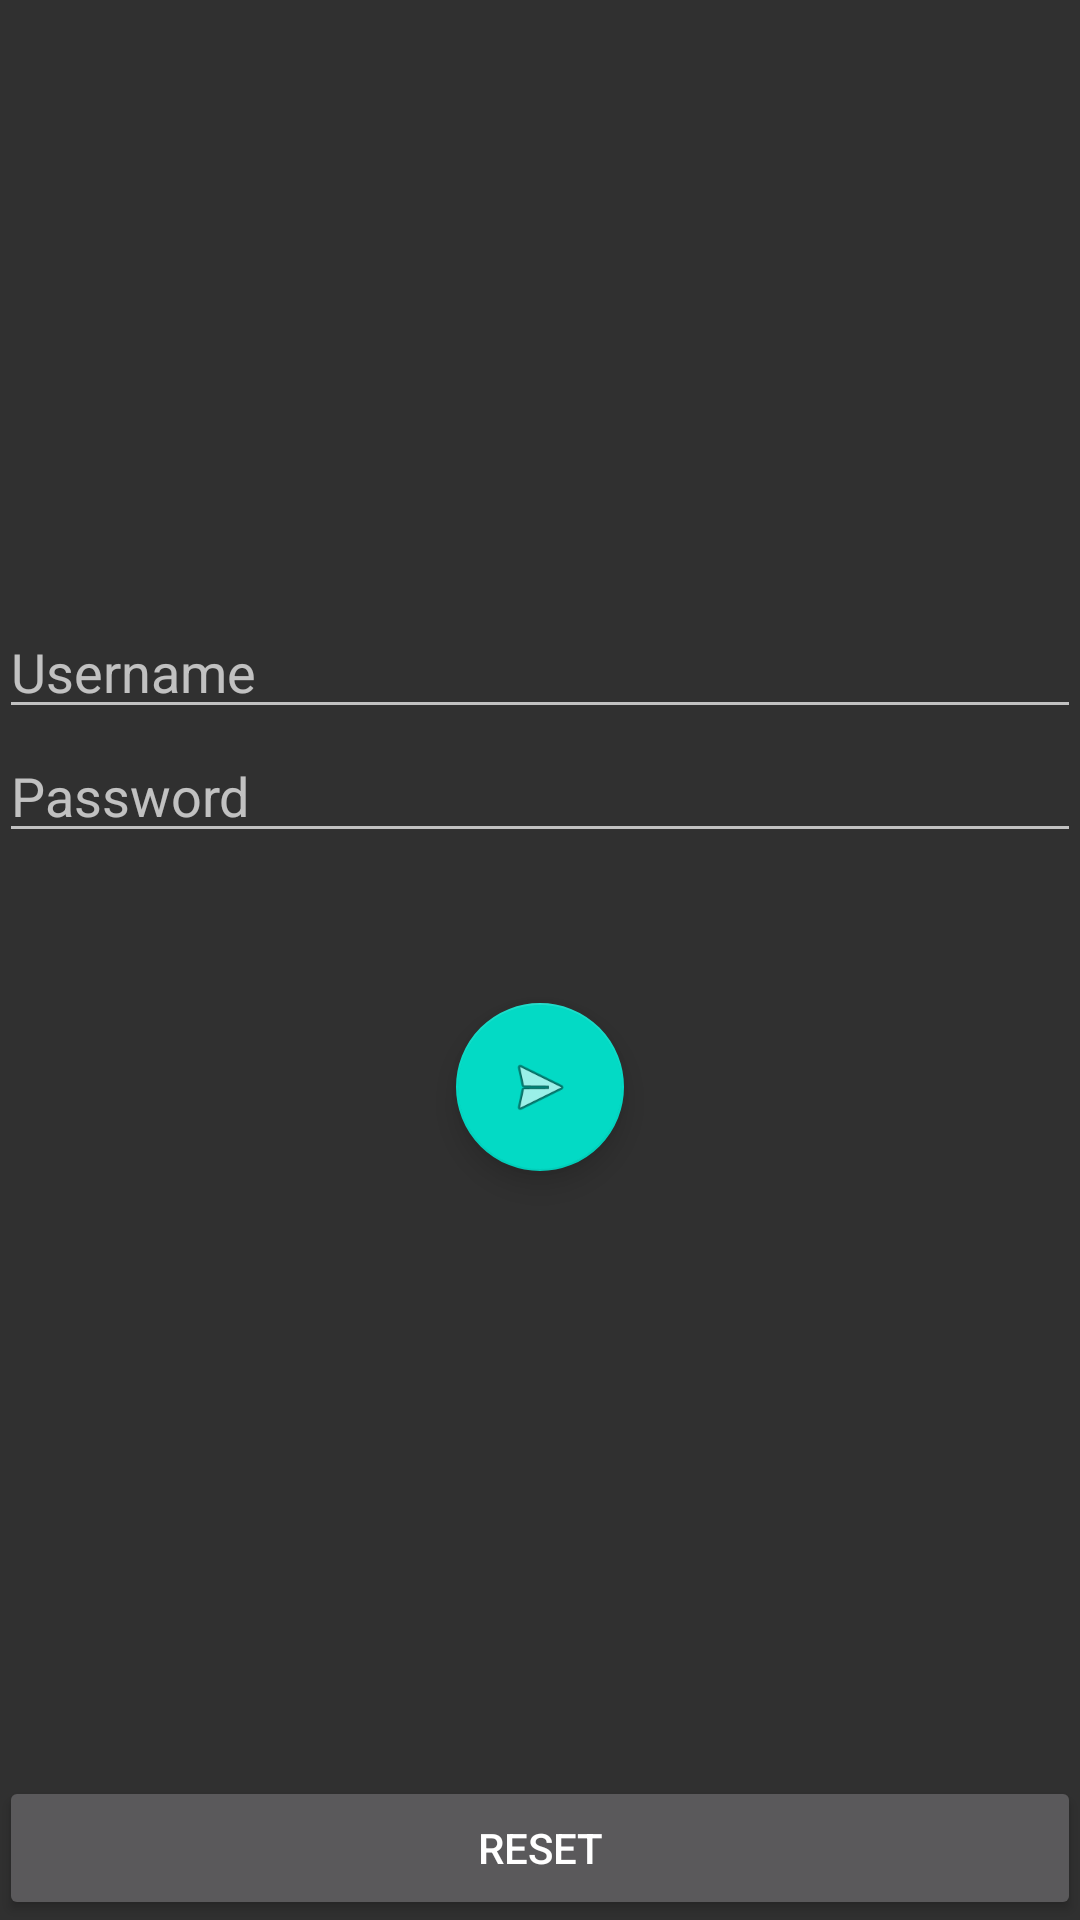

Here is an Android app screen rendered from its layout file. Give the layout XML and the strings, colors and styles it references.
<!-- AndroidManifest.xml: application theme AppTheme -->
<!-- res/layout/activity_login.xml -->
<?xml version="1.0" encoding="utf-8"?>
<RelativeLayout xmlns:android="http://schemas.android.com/apk/res/android"
    xmlns:tools="http://schemas.android.com/tools"
    android:layout_width="match_parent"
    android:layout_height="match_parent"
    xmlns:app="http://schemas.android.com/apk/res-auto"
    android:paddingBottom="@dimen/activity_vertical_margin"
    android:paddingLeft="@dimen/activity_horizontal_margin"
    android:paddingRight="@dimen/activity_horizontal_margin"
    android:paddingTop="@dimen/activity_vertical_margin"
    tools:context=".ui.LoginActivity">


    <LinearLayout
        android:orientation="vertical"
        android:layout_width="match_parent"
        android:layout_height="match_parent"
        android:layout_above="@+id/footer"
        android:gravity="center">
        <EditText
            android:id="@+id/form_username"
            android:layout_width="match_parent"
            android:layout_height="wrap_content"
            android:hint="@string/username"/>
        <EditText
            android:id="@+id/form_password"
            android:layout_width="match_parent"
            android:layout_height="wrap_content"
            android:hint="@string/password"
            android:inputType="textPassword"/>
        
        <ProgressBar
            android:id="@+id/progress_bar"
            android:visibility="invisible"
            android:layout_width="50dp"
            android:layout_height="50dp" />
        <android.support.design.widget.FloatingActionButton
            android:id="@+id/btn_login"
            android:layout_width="wrap_content"
            android:layout_height="wrap_content"
            android:src="@android:drawable/ic_menu_send"
            android:layout_gravity="bottom|center"
            app:elevation="6dp"
            app:pressedTranslationZ="12dp"/>
    </LinearLayout>

    <LinearLayout
        android:id="@+id/footer"
        android:layout_width="match_parent"
        android:layout_height="wrap_content"
        android:orientation="horizontal"
        android:layout_alignParentBottom="true">
        <Button
            android:id="@+id/btn_reset"
            android:layout_width="0dp"
            android:layout_height="wrap_content"
            android:layout_weight="1"
            android:text="@string/reset"/>
    </LinearLayout>


</RelativeLayout>
<!-- resources referenced by this layout -->
<resources>
  <string name="password">Password</string>
  <string name="reset">Reset</string>
  <string name="username">Username</string>
  <style name="AppTheme" parent="Base.V7.Theme.AppCompat">
          
          <item name="colorPrimary">@color/colorPrimary</item>
          <item name="colorPrimaryDark">@color/colorPrimaryDark</item>
          <item name="colorAccent">@color/colorAccent</item>
      </style>
  <!-- not gathered from this repository: default colours our renderer supplied (Android Studio template values) -->
  <color name="colorPrimary">#FF6200EE</color>
  <color name="colorPrimaryDark">#FF3700B3</color>
  <color name="colorAccent">#FF03DAC5</color>
</resources>
